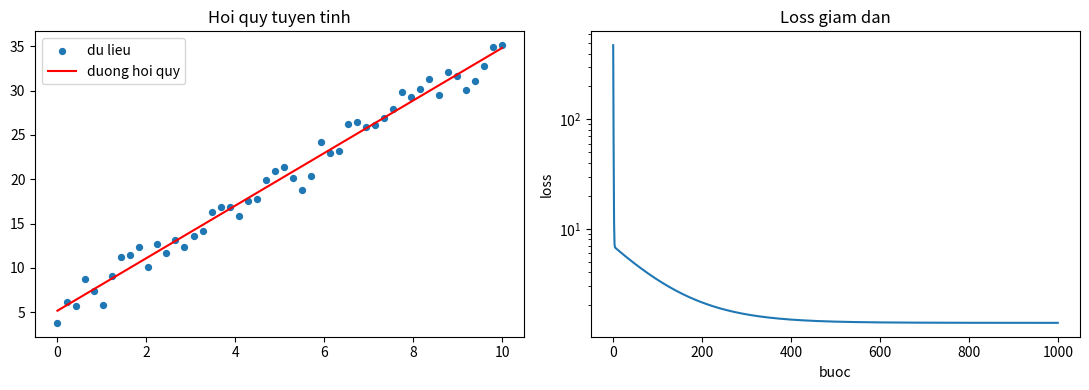

Python code for this plot:
import numpy as np

print("Phien ban NumPy:", np.__version__)

# Bo sinh so ngau nhien co "hat giong" -> ket qua lap lai duoc
rng = np.random.default_rng(42)

import time

n = 1_000_000
list_a = list(range(n))
arr_a = np.arange(n)

t0 = time.time()
tong1 = sum(x * x for x in list_a)      # Python thuan
t1 = time.time()
tong2 = np.sum(arr_a * arr_a)           # NumPy
t2 = time.time()

print(f"Python list: {t1 - t0:.4f} giay")
print(f"NumPy      : {t2 - t1:.4f} giay")
print(f"NumPy nhanh hon khoang {(t1 - t0) / (t2 - t1):.0f} lan")
print("Ket qua giong nhau?", tong1 == tong2)

# Khac biet co ban giua list va ndarray
l = [1, 2, 3]
a = np.array([1, 2, 3])

print("list * 2  :", l * 2)     # lap lai list
print("array * 2 :", a * 2)     # nhan tung phan tu
print("list + list  :", l + l)  # noi list
print("array + array:", a + a)  # cong tung phan tu

print(np.array([1, 2, 3, 4]))
print(np.zeros(5))
print(np.ones((2, 3)))
print(np.full((2, 3), 7))
print(np.eye(3))

print("arange(5)        :", np.arange(5))
print("arange(2, 10, 2) :", np.arange(2, 10, 2))
print("linspace(0, 1, 5):", np.linspace(0, 1, 5))

# arange KHONG lay diem cuoi, linspace CO lay diem cuoi
print("arange(0, 1, 0.25) :", np.arange(0, 1, 0.25))

print("So thuc [0,1):", rng.random(5))
print("Ma tran 2x3   :\n", rng.random((2, 3)))
print("Gieo xuc xac  :", rng.integers(1, 7, 10))
print("Phan phoi chuan:", rng.normal(0, 1, 5))

# TODO 1: Tao mang cac so chan tu 0 den 20 (bao gom 20), in ra tong va trung binh
chan = ...

a = np.array([[1, 2, 3],
              [4, 5, 6]])

print("shape   :", a.shape)     # (2, 3)
print("ndim    :", a.ndim)      # 2
print("size    :", a.size)      # 6
print("dtype   :", a.dtype)
print("itemsize:", a.itemsize, "byte moi phan tu")
print("nbytes  :", a.nbytes, "byte tong cong")

b = np.array([1.7, 2.3, 3.9])
print("astype(int)   :", b.astype(int))        # CAT phan thap phan
print("np.round(b)   :", np.round(b))          # lam tron dung nghia
print("float32       :", b.astype(np.float32).dtype)

# Bay tran so voi uint8
u = np.array([250, 251, 252], dtype=np.uint8)
print("uint8 + 10    :", u + 10)               # quay vong ve 4, 5, 6 (!)
print("Cach an toan  :", u.astype(np.int32) + 10)

a = np.array([10, 20, 30, 40, 50, 60])

print("a[0]    :", a[0])
print("a[-1]   :", a[-1])
print("a[1:4]  :", a[1:4])
print("a[:3]   :", a[:3])
print("a[3:]   :", a[3:])
print("a[::2]  :", a[::2])
print("a[::-1] :", a[::-1])

m = np.array([[ 1,  2,  3,  4],
              [ 5,  6,  7,  8],
              [ 9, 10, 11, 12]])

print("m[1, 2]      :", m[1, 2])
print("m[0]         :", m[0])          # ca hang 0
print("m[:, 1]      :", m[:, 1])       # ca cot 1
print("m[0:2, 1:3]  :\n", m[0:2, 1:3])
print("duong cheo   :", np.diag(m))

# TODO 2: Tao ma tran 3x3 chua cac so 1..9.
# In ra: hang thu hai, cot cuoi cung, duong cheo chinh, va phan tu goc duoi phai
M = ...

diem = np.array([8.5, 4.0, 7.0, 9.5, 5.5, 3.0, 6.0, 9.0])

mask = diem >= 5
print("mask        :", mask)
print("diem dat    :", diem[mask])
print("so hs dat   :", np.sum(diem >= 5))
print("ti le dat   :", np.mean(diem >= 5))
print("diem gioi   :", diem[(diem >= 8) & (diem <= 9.5)])
print("diem duoi TB:", diem[~(diem >= 5)])

# np.where = if/else cho ca mang
print(np.where(diem >= 5, "Dat", "Truot"))
print(np.where(diem >= 5, diem, 0.0))     # diem truot -> 0
print("Vi tri cac diem >= 8:", np.where(diem >= 8)[0])

# Sap xep
print("Sap xep tang :", np.sort(diem))
print("Chi so sap xep:", np.argsort(diem))
print("Top 3 diem cao:", np.sort(diem)[-3:])

# TODO 3: Cho mang diem cua 10 hoc sinh duoi day.
# Dem so hoc sinh dat (>= 5), in danh sach diem cua ho, va tim diem cao nhat cung vi tri cua no
diem10 = np.array([7.5, 4.0, 9.0, 5.5, 3.5, 8.0, 6.5, 9.5, 4.5, 7.0])

a = np.array([1, 2, 3, 4, 5])
b = a[1:4]          # VIEW - dung chung bo nho
b[0] = 99
print("b =", b)
print("a =", a, "  <-- a cung bi doi!")
print("b co phai view cua a?", b.base is a)

a = np.array([1, 2, 3, 4, 5])
c = a[1:4].copy()   # COPY - doc lap
c[0] = 99
print("c =", c)
print("a =", a, "  <-- a khong doi")

# Boolean masking va fancy indexing luon tra ve COPY
d = a[a > 2]
d[0] = -1
print("a =", a, " (khong doi)")

a = np.array([1, 2, 3, 4])
b = np.array([10, 20, 30, 40])

print("a + b :", a + b)
print("a * b :", a * b)
print("b / a :", b / a)
print("a ** 2:", a ** 2)
print("a > 2 :", a > 2)

print("sqrt  :", np.sqrt(np.array([1, 4, 9, 16])))
print("exp   :", np.exp(np.array([0, 1, 2])))
print("log   :", np.log(np.array([1, np.e, np.e**2])))

# So sanh cach viet: vong lap vs vector hoa
diem = rng.random(10) * 10

kq_loop = []
for i in range(len(diem)):
    kq_loop.append(diem[i] * 2 + 1)
kq_loop = np.array(kq_loop)

kq_vec = diem * 2 + 1               # mot dong duy nhat

print("Hai cach cho ket qua giong nhau?", np.allclose(kq_loop, kq_vec))

diem = np.array([[8.0, 7.0, 9.0],
                 [6.0, 8.5, 7.5],
                 [9.0, 9.0, 8.0]])
he_so = np.array([2, 1, 1])        # Toan he so 2, Ly 1, Hoa 1

print("diem * he_so:\n", diem * he_so)
print("shape:", diem.shape, "voi", he_so.shape, "->", (diem * he_so).shape)

# Cot (3,1) gap hang (1,4) -> ket qua (3,4): bang cuu chuong
cot = np.arange(1, 4).reshape(3, 1)
hang = np.arange(1, 5).reshape(1, 4)
print("cot:\n", cot)
print("hang:", hang)
print("cot * hang:\n", cot * hang)

# Truong hop broadcasting THAT BAI - bo comment de xem loi
# np.zeros((3, 4)) + np.zeros(3)
print("Quy tac: so sanh shape tu PHAI sang TRAI, moi chieu phai bang nhau hoac bang 1")

# Ung dung: chuan hoa z-score theo tung cot
X = rng.normal(50, 10, size=(100, 4))

mean = X.mean(axis=0)          # (4,)
std = X.std(axis=0)            # (4,)
X_chuan = (X - mean) / std     # broadcasting (100,4) voi (4,)

print("Trung binh sau chuan hoa:", np.round(X_chuan.mean(axis=0), 6))
print("Do lech chuan sau chuan hoa:", np.round(X_chuan.std(axis=0), 6))

# TODO 4: Chuan hoa mang X ve khoang [0, 1] theo tung cot (min-max scaling)
# Cong thuc: x' = (x - min) / (max - min)
X_minmax = ...

a = np.arange(1, 13).reshape(3, 4)
print(a)
print("sum()       :", a.sum())
print("sum(axis=0) :", a.sum(axis=0), " <- tong moi COT")
print("sum(axis=1) :", a.sum(axis=1), " <- tong moi HANG")
print("shape ket qua:", a.sum(axis=0).shape, a.sum(axis=1).shape)

diem = np.array([[8.0, 7.0, 9.0],
                 [6.0, 8.5, 7.5],
                 [9.0, 9.0, 8.0],
                 [5.0, 6.0, 6.5]])
mon = ["Toan", "Ly", "Hoa"]

print("DTB tung hoc sinh:", np.round(diem.mean(axis=1), 2))
print("DTB tung mon     :", np.round(diem.mean(axis=0), 2))
print("Diem cao nhat moi mon:", diem.max(axis=0))
print("Hoc sinh gioi nhat moi mon (chi so):", diem.argmax(axis=0))

hs_top = diem.mean(axis=1).argmax()
print(f"Hoc sinh co DTB cao nhat: hoc sinh so {hs_top} ({diem.mean(axis=1)[hs_top]:.2f})")

# keepdims giu nguyen so chieu -> tien broadcasting
tb = diem.mean(axis=1, keepdims=True)
print("shape khi keepdims=True:", tb.shape)
print("Do lech so voi DTB cua chinh minh:\n", np.round(diem - tb, 2))

a = np.arange(12)
print(a.reshape(3, 4))
print(a.reshape(3, -1).shape, "  <- -1 nghia la 'tu tinh'")
print(a.reshape(2, 2, 3).shape)
print("ravel:", a.reshape(3, 4).ravel())

v = np.array([1, 2, 3])
print("v.shape                :", v.shape)
print("v[:, np.newaxis].shape :", v[:, np.newaxis].shape, "(vector cot)")
print("v[np.newaxis, :].shape :", v[np.newaxis, :].shape, "(vector hang)")

m = np.array([[1, 2, 3], [4, 5, 6]])
print("m.shape  :", m.shape)
print("m.T.shape:", m.T.shape)
print(m.T)

a = np.array([[1, 2], [3, 4]])
b = np.array([[5, 6], [7, 8]])

print("vstack:\n", np.vstack([a, b]))
print("hstack:\n", np.hstack([a, b]))
print("stack shape:", np.stack([a, b]).shape, " <- them chieu moi (batch)")

A = np.array([[1, 2], [3, 4]])
B = np.array([[5, 6], [7, 8]])

print("A * B (tung phan tu):\n", A * B)
print("A @ B (nhan ma tran):\n", A @ B)

u = np.array([1, 2, 3])
v = np.array([4, 5, 6])
print("Tich vo huong :", np.dot(u, v))
print("Do dai u      :", np.linalg.norm(u))
print("Khoang cach u-v:", np.linalg.norm(u - v))

# Giai he phuong trinh:  2x +  y = 5
#                         x + 3y = 10
A = np.array([[2, 1], [1, 3]])
b = np.array([5, 10])
nghiem = np.linalg.solve(A, b)
print("x, y =", nghiem)
print("Kiem tra A @ nghiem =", A @ nghiem)

# Mot lop mang no-ron: Y = X @ W + b
X = rng.normal(size=(5, 3))     # 5 mau, 3 dac trung
W = rng.normal(size=(3, 4))     # 3 dau vao -> 4 no-ron
bias = np.zeros(4)

Y = X @ W + bias
print("X:", X.shape, " W:", W.shape, " -> Y:", Y.shape)

relu = lambda x: np.maximum(0, x)
print("Sau ReLU:\n", np.round(relu(Y), 2))

img = rng.integers(0, 256, size=(64, 64, 3), dtype=np.uint8)

print("shape        :", img.shape, "(cao, rong, 3 kenh RGB)")
print("diem anh(0,0):", img[0, 0])
print("do sang TB   :", img.mean().round(2))

img_gray = img.mean(axis=2)                    # anh xam
img_flip = img[:, ::-1, :]                     # lat trai-phai
img_crop = img[16:48, 16:48]                   # cat vung giua
img_norm = img.astype(np.float32) / 255.0      # dua ve [0, 1]

print("gray:", img_gray.shape, "| flip:", img_flip.shape,
      "| crop:", img_crop.shape, "| norm max:", img_norm.max())

def sigmoid(x):
    return 1 / (1 + np.exp(-x))

def relu(x):
    return np.maximum(0, x)

def softmax(x):
    e = np.exp(x - np.max(x))     # tru max de tranh tran so
    return e / np.sum(e)

x = np.linspace(-5, 5, 11)
print("x      :", x)
print("sigmoid:", np.round(sigmoid(x), 3))
print("relu   :", relu(x))
print("softmax:", np.round(softmax(np.array([2.0, 1.0, 0.1])), 3),
      "-> tong =", softmax(np.array([2.0, 1.0, 0.1])).sum())

y_that = np.array([3.0, 5.0, 2.5, 7.0])
y_pred = np.array([2.8, 5.2, 3.0, 6.5])

mse = np.mean((y_that - y_pred) ** 2)
mae = np.mean(np.abs(y_that - y_pred))
print(f"MSE = {mse:.4f} | MAE = {mae:.4f}")

nhan_that = np.array([0, 1, 1, 0, 1, 1, 0, 0])
nhan_pred = np.array([0, 1, 0, 0, 1, 1, 1, 0])
print("Do chinh xac:", np.mean(nhan_that == nhan_pred))

X = rng.normal(size=(200, 4))
# Nhan co QUY LUAT that su: tong hai dac trung dau > 0 -> nhan 1
y = (X[:, 0] + X[:, 1] > 0).astype(int)

idx = np.arange(len(X))
rng.shuffle(idx)                 # xao tron CHI SO, khong xao tron du lieu

n_train = int(0.8 * len(X))
train_idx, test_idx = idx[:n_train], idx[n_train:]

X_train, y_train = X[train_idx], y[train_idx]
X_test, y_test = X[test_idx], y[test_idx]
print("Train:", X_train.shape, "| Test:", X_test.shape)
print("Ti le nhan 1 trong train:", y_train.mean().round(3))

def knn_du_doan(X, y, mau_moi, k=5):
    kc = np.linalg.norm(X - mau_moi, axis=1)   # khoang cach toi MOI mau
    lang_gieng = np.argsort(kc)[:k]            # k mau gan nhat
    return np.bincount(y[lang_gieng]).argmax() # nhan pho bien nhat

mau_moi = rng.normal(size=4)
print("Du doan:", knn_du_doan(X_train, y_train, mau_moi, k=5))

# Do chinh xac tren tap test
du_doan = np.array([knn_du_doan(X_train, y_train, m, k=5) for m in X_test])
print("Do chinh xac tren test:", (du_doan == y_test).mean())

x = np.linspace(0, 10, 50)
y = 3 * x + 5 + rng.normal(0, 1, 50)      # du lieu that: w = 3, b = 5

w, b = 0.0, 0.0
lr = 0.01
lich_su = []

for buoc in range(1001):
    y_pred = w * x + b
    loi = y_pred - y
    loss = np.mean(loi ** 2)
    lich_su.append(loss)

    dw = 2 * np.mean(loi * x)
    db = 2 * np.mean(loi)
    w -= lr * dw
    b -= lr * db

    if buoc % 200 == 0:
        print(f"Buoc {buoc:4d} | loss = {loss:8.4f} | w = {w:.3f} | b = {b:.3f}")

print(f"\nKet qua: w = {w:.2f} (that: 3), b = {b:.2f} (that: 5)")

# Ve do thi (bo qua neu chua cai matplotlib)
try:
    import matplotlib.pyplot as plt
    fig, ax = plt.subplots(1, 2, figsize=(11, 4))
    ax[0].scatter(x, y, s=18, label="du lieu")
    ax[0].plot(x, w * x + b, color="red", label="duong hoi quy")
    ax[0].legend(); ax[0].set_title("Hoi quy tuyen tinh")
    ax[1].plot(lich_su); ax[1].set_yscale("log")
    ax[1].set_xlabel("buoc"); ax[1].set_ylabel("loss")
    ax[1].set_title("Loss giam dan")
    plt.tight_layout(); plt.show()
except ImportError:
    print("Chua co matplotlib. Cai bang: pip install matplotlib")

# Bai 1

# Bai 2

# Bai 3

# Bai 4

# Bai 5

# Bai 6

# Bai 7

# Bai 8

# Bai 9

# Bai 10

# --- Bai 1 ---
a = np.arange(1, 101)
chia3 = a[a % 3 == 0]
print(len(chia3), chia3.sum(), chia3[-5:])

# --- Bai 2 ---
M = np.arange(1, 17).reshape(4, 4)
print(M.sum(axis=1), M.sum(axis=0), np.trace(M))

# --- Bai 3 ---
a = np.arange(20)
print(a[::2], a[a > 10], a[::-1])

# --- Bai 4 ---
def chuan_hoa(X):
    mn = X.min(axis=0)
    mx = X.max(axis=0)
    return (X - mn) / (mx - mn)

X = rng.normal(size=(10, 3))
Xn = chuan_hoa(X)
print(Xn.min(axis=0), Xn.max(axis=0))

# --- Bai 5 ---
mon = np.array(["Toan", "Ly", "Hoa", "Sinh"])
diem = np.round(rng.uniform(4, 10, size=(6, 4)), 1)
dtb = diem.mean(axis=1)
xep_loai = np.where(dtb >= 8, "Gioi",
           np.where(dtb >= 6.5, "Kha",
           np.where(dtb >= 5, "TB", "Yeu")))
print(np.round(dtb, 2))
print(xep_loai)
print("Mon kho nhat:", mon[diem.mean(axis=0).argmin()])

# --- Bai 6 ---
def mse(y_that, y_pred):
    return np.mean((y_that - y_pred) ** 2)

def mae(y_that, y_pred):
    return np.mean(np.abs(y_that - y_pred))

yt = np.array([1.0, 2.0, 3.0])
yp = np.array([1.1, 1.8, 3.5])
print(mse(yt, yp), mae(yt, yp))

# --- Bai 7 ---
img = rng.integers(0, 256, size=(64, 64, 3), dtype=np.uint8)
gray = img.mean(axis=2)
flip = img[:, ::-1, :]
crop = img[16:48, 16:48]
sang = np.clip(img.astype(np.int16) + 30, 0, 255).astype(np.uint8)
print(gray.shape, flip.shape, crop.shape, sang.max())

# --- Bai 8 ---
n = 25
X0 = rng.normal([0, 0], 1, size=(n, 2))
X1 = rng.normal([4, 4], 1, size=(n, 2))
X = np.vstack([X0, X1])
y = np.concatenate([np.zeros(n, dtype=int), np.ones(n, dtype=int)])

def knn(X, y, diem_moi, k=3):
    kc = np.linalg.norm(X - diem_moi, axis=1)
    return np.bincount(y[np.argsort(kc)[:k]]).argmax()

print("Diem gan nhom 0:", knn(X, y, np.array([0.5, 0.2])))
print("Diem gan nhom 1:", knn(X, y, np.array([3.8, 4.1])))

# --- Bai 9 ---
def softmax2d(x):
    e = np.exp(x - x.max(axis=1, keepdims=True))
    return e / e.sum(axis=1, keepdims=True)

Z = rng.normal(size=(3, 4))
P = softmax2d(Z)
print(np.round(P, 3))
print("Tong moi hang:", P.sum(axis=1))

# --- Bai 10 ---
w_that = np.array([2.0, -1.0, 0.5])
b_that = 3.0
X = rng.normal(size=(100, 3))
y = X @ w_that + b_that + rng.normal(0, 0.1, 100)

w = np.zeros(3)
b = 0.0
lr = 0.05
for buoc in range(2000):
    loi = (X @ w + b) - y
    w -= lr * 2 * (X.T @ loi) / len(y)
    b -= lr * 2 * loi.mean()

print("w hoc duoc:", np.round(w, 3), " | w that:", w_that)
print("b hoc duoc:", round(b, 3), " | b that:", b_that)
